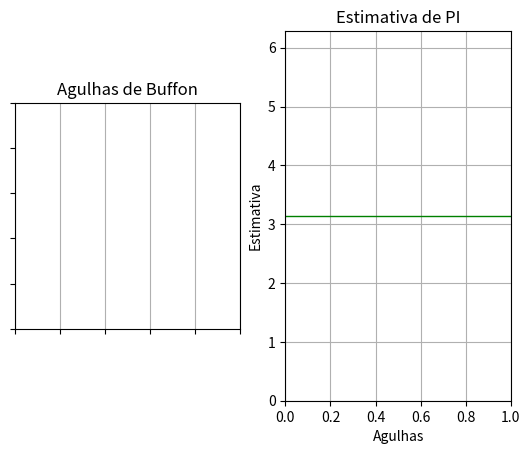

Write the Python code that produced this figure. (Note: this script raises an exception after producing the figure.)
import math, random
import matplotlib.animation as animation
import matplotlib.pyplot as plt
from matplotlib.lines import Line2D

def buffon_needle(ratio=2):
    delta = random.uniform(0, ratio)
    theta = random.uniform(0, math.pi / 2)
    return (delta, theta, delta < math.cos(theta))

def buffon_plot(ratio=2):
    hitlist = [1, 0]
    fig = plt.figure()
    ax1 = fig.add_subplot(121)
    ax2 = fig.add_subplot(122)

    ax1.set_aspect(1)
    ax1.set_xlim(0, 10)
    ax1.set_ylim(0, 10)
    ax1.set_xticklabels([])
    ax1.set_yticklabels([])
    ax1.grid(True, axis='x')
    ax1.set_title("Agulhas de Buffon")

    rpi = ratio * math.pi
    ax2.set_ylim(0, rpi)
    ax2.axhline(y=rpi/2, linewidth=1, color='green')
    ax2.set_xlabel('Agulhas')
    ax2.set_ylabel('Estimativa')
    ax2.grid()
    ax2.set_title("Estimativa de PI")

    def buffon_animation(frame):
        delta, theta, hit = buffon_needle(ratio)
        color = 'r' if hit else 'b'
        doff = delta / ratio
        posx = random.randint(1, 4) * 2
        posy = random.uniform(1, 9)
        flpx = random.choice([-1, 1])
        flpy = random.choice([-1, 1])
        thdx = math.cos(theta) / ratio
        thdy = math.sin(theta) / ratio
        plx1 = posx + (-thdx + doff) * flpx
        plx2 = posx + (thdx + doff) * flpx
        ply1 = posy - thdy * flpy
        ply2 = posy + thdy * flpy
        line = Line2D([plx1, plx2], [ply1, ply2], color=color, alpha=1/3)
        hitlist[0] += hit
        est = frame / hitlist[0]
        err = est - math.pi
        if abs(err) < abs(hitlist[1] - math.pi):
            hitlist[1] = est
        scl = 'r' if err < 0 else 'b'
        ax1.add_line(line)
        ax1.set_xlabel("  Atual = {:.4f}\nMelhor = {:.4f}".format(est, hitlist[1]))
        ax2.scatter(frame, est, marker='.', color=scl, alpha=2/3, linewidth=2/3)

    ani = animation.FuncAnimation(fig, buffon_animation, interval=1000/60, blit=False)
    fig.canvas.set_window_title('Simulador Agulha de Buffon')
    plt.show()

buffon_plot()
